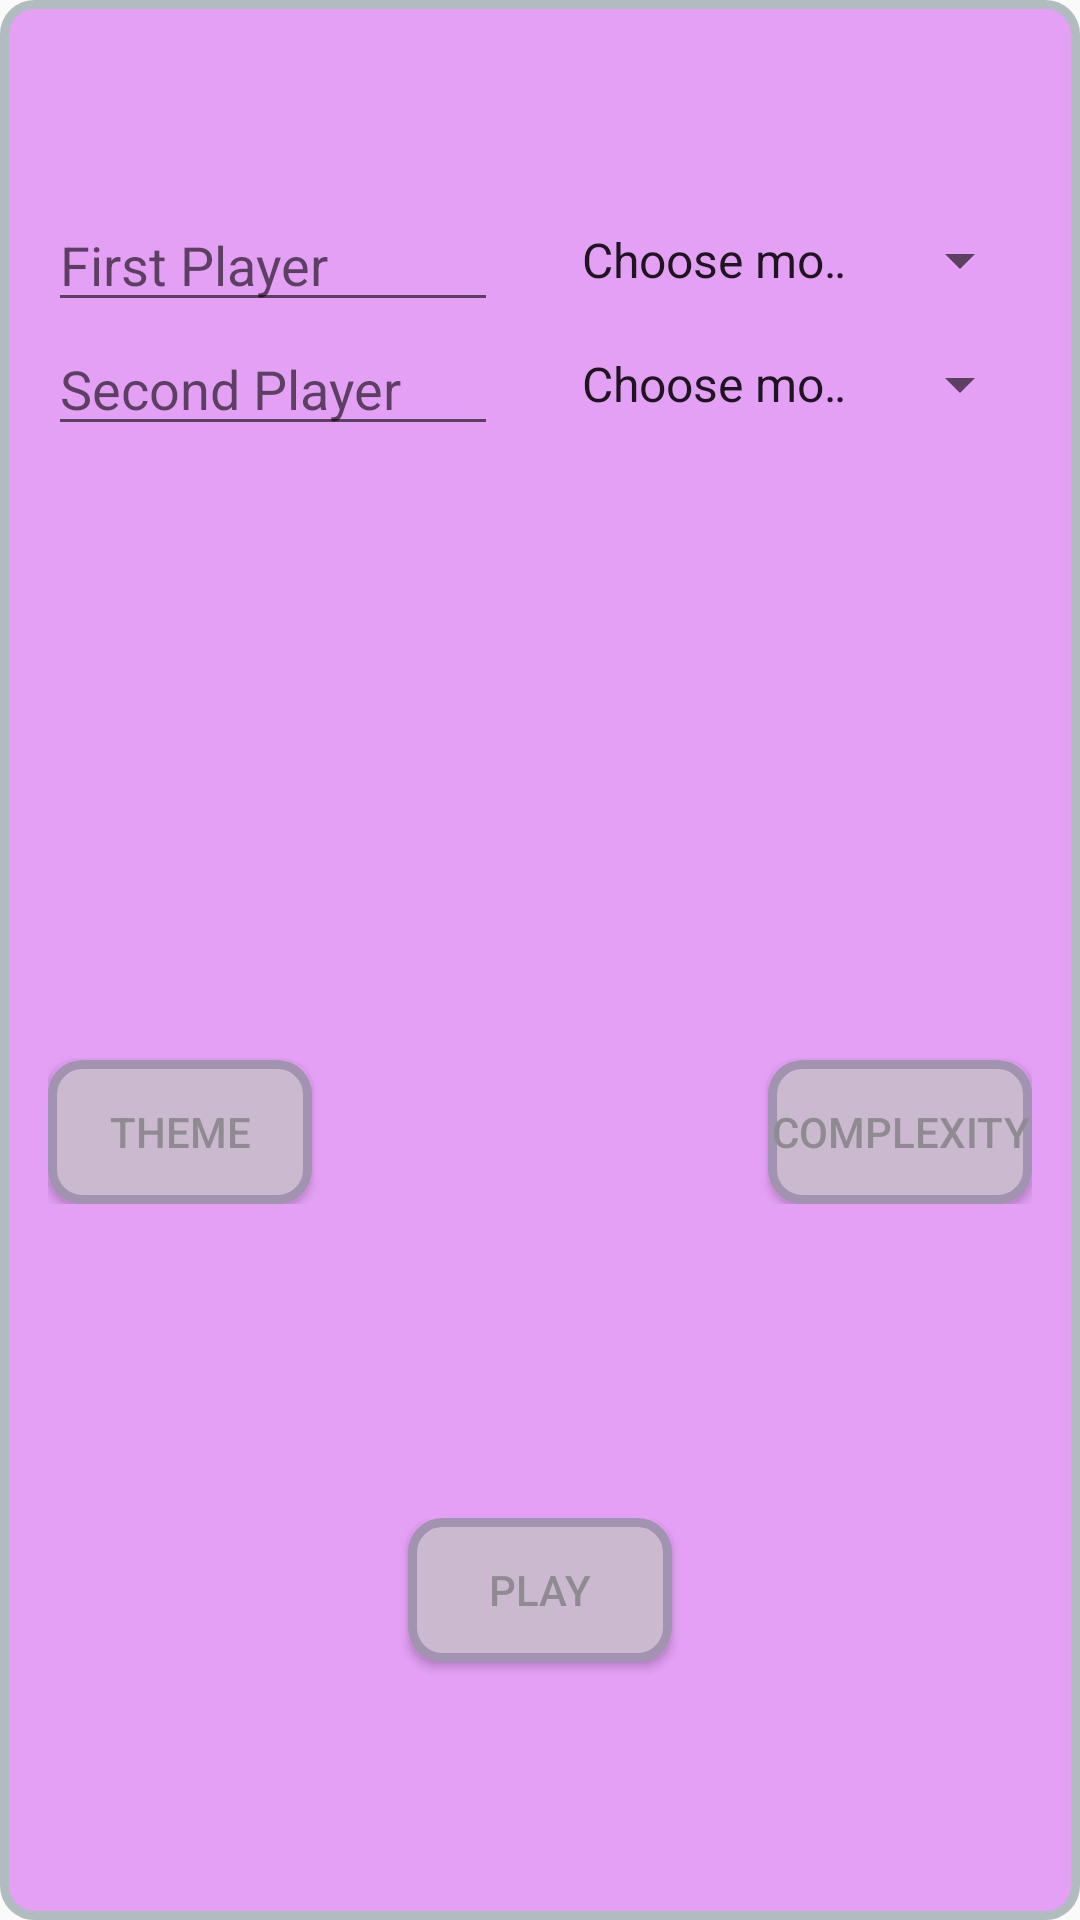

Layout XML and referenced resources for this Android screen:
<!-- AndroidManifest.xml: application theme MyTheme -->
<!-- res/layout/activity_start_page.xml -->
<?xml version="1.0" encoding="utf-8"?>
<LinearLayout xmlns:android="http://schemas.android.com/apk/res/android"
    xmlns:tools="http://schemas.android.com/tools"

    android:theme="@style/MyTheme"
    android:id="@+id/activity_start_page"
    android:layout_width="match_parent"
    android:layout_height="match_parent"
    android:paddingBottom="@dimen/activity_vertical_margin"
    android:paddingLeft="@dimen/activity_horizontal_margin"
    android:paddingRight="@dimen/activity_horizontal_margin"
    android:paddingTop="@dimen/activity_vertical_margin"
    android:orientation="vertical"
    android:background="@drawable/layout_bg"
    tools:context="com.example.tick_tack_toe.view.StartPageActivity">

    <LinearLayout
        android:id="@+id/player1field"
        android:layout_marginTop="50dp"
        android:layout_width="match_parent"
        android:layout_height="wrap_content"
        android:orientation="horizontal"
        >
        <EditText
            android:id="@+id/player1"
            android:layout_width="150dp"
            android:layout_height="match_parent"
            android:hint="First Player"
            android:focusable="true"
            />

        <Spinner
            android:id="@+id/spinner1"
            android:layout_width="wrap_content"
            android:layout_height="match_parent"
            android:layout_marginLeft="20dp"
            android:entries="@array/c_d"
            android:prompt="@string/c_d_prompt"
            android:layout_weight="0.58" />

    </LinearLayout>

    <LinearLayout
        android:layout_width="match_parent"
        android:layout_height="wrap_content"
        android:orientation="horizontal">
        <EditText
            android:id="@+id/player2"
            android:layout_width="150dp"
            android:layout_height="match_parent"
            android:hint="Second Player"
            android:focusable="true"
            />
        <Spinner
            android:id="@+id/spinner2"
            android:layout_width="wrap_content"
            android:layout_height="match_parent"
            android:layout_marginLeft="20dp"
            android:entries="@array/c_d"
            android:prompt="@string/c_d_prompt"
            android:layout_weight="0.58" />
    </LinearLayout>
    <LinearLayout
        android:layout_width="match_parent"
        android:layout_height="wrap_content"
        android:layout_weight="0.7"
        android:orientation="vertical">
    <LinearLayout
        android:layout_width="match_parent"
        android:layout_height="wrap_content"
        android:layout_weight="0.3">
        <ImageSwitcher
            android:layout_width="wrap_content"
            android:layout_height="wrap_content" />

    </LinearLayout>
        <LinearLayout
            android:layout_width="match_parent"
            android:layout_height="wrap_content"
            android:orientation="horizontal"
            android:layout_weight="0.3">
            <LinearLayout
                android:layout_width="match_parent"
                android:layout_height="wrap_content"
                android:orientation="vertical"
                android:layout_weight="0.3">
                <Button
                    android:id="@+id/theme_button"
                    android:layout_width="wrap_content"
                    android:layout_height="wrap_content"
                    android:background="@drawable/layout_bt"
                    android:layout_marginTop="100dp"
                    android:text="Theme"
                    android:textColor="@color/Gray"/>
            </LinearLayout>

            <LinearLayout
                android:layout_width="match_parent"
                android:layout_height="wrap_content"
                android:orientation="vertical"
                android:layout_weight="0.3">
                <Button
                    android:layout_width="wrap_content"
                    android:layout_height="wrap_content"
                    android:layout_gravity="right"
                    android:background="@drawable/layout_bt"
                    android:layout_marginTop="100dp"
                    android:text="Complexity"
                    android:textColor="@color/Gray"/>
            </LinearLayout>



        </LinearLayout>
        <LinearLayout
            android:layout_width="match_parent"
            android:layout_height="wrap_content"
            android:orientation="vertical"
            android:layout_weight="0.2">
            <Button
                android:id="@+id/play"
                android:layout_width="wrap_content"
                android:layout_height="wrap_content"
                android:layout_gravity="center_horizontal"
                android:background="@drawable/layout_bt"
                android:text="PLAY"
                android:textColor="@color/Gray"/>


        </LinearLayout>



    </LinearLayout>
</LinearLayout>
<!-- resources referenced by this layout -->
<resources>
  <string-array name="c_d">
          <item>Choose move</item>
          <item>Cross</item>
          <item>Zero</item>
      </string-array>
  <color name="Gray">#908b93</color>
  <dimen name="activity_horizontal_margin">16dp</dimen>
  <dimen name="activity_vertical_margin">16dp</dimen>
  <!-- drawable layout_bg (drawable) -->
  <?xml version="1.0" encoding="UTF-8"?>
  <shape xmlns:android="http://schemas.android.com/apk/res/android">
      <solid android:color="#e4a0f5"/>
      <stroke android:width="3dip" android:color="#B1BCBE" />
      <corners android:radius="10dip"/>
      <padding android:left="0dip" android:top="0dip" android:right="0dip" android:bottom="0dip" />
  </shape>
  <!-- drawable layout_bt (drawable) -->
  <?xml version="1.0" encoding="UTF-8"?>
  <shape xmlns:android="http://schemas.android.com/apk/res/android">
      <solid android:color="#cbbacf"/>
      <stroke android:width="3dip" android:color="#a293b1" />
      <corners android:radius="10dip"/>
      <padding android:left="0dip" android:top="0dip" android:right="0dip" android:bottom="0dip" />
  </shape>
  <string name="c_d_prompt">Choose move</string>
  <style name="MyTheme" parent="Theme.AppCompat.Light.DarkActionBar">
          
          <item name="colorPrimary">@color/colorPrimary_MyTheme</item>
          <item name="colorPrimaryDark">@color/colorPrimaryDark_MyTheme</item>
          <item name="colorAccent">@color/colorAccent_MyTheme</item>
      </style>
  <color name="colorPrimary_MyTheme">#e4a0f5</color>
  <color name="colorPrimaryDark_MyTheme">#7a34ac</color>
  <color name="colorAccent_MyTheme">#c660f5</color>
</resources>
